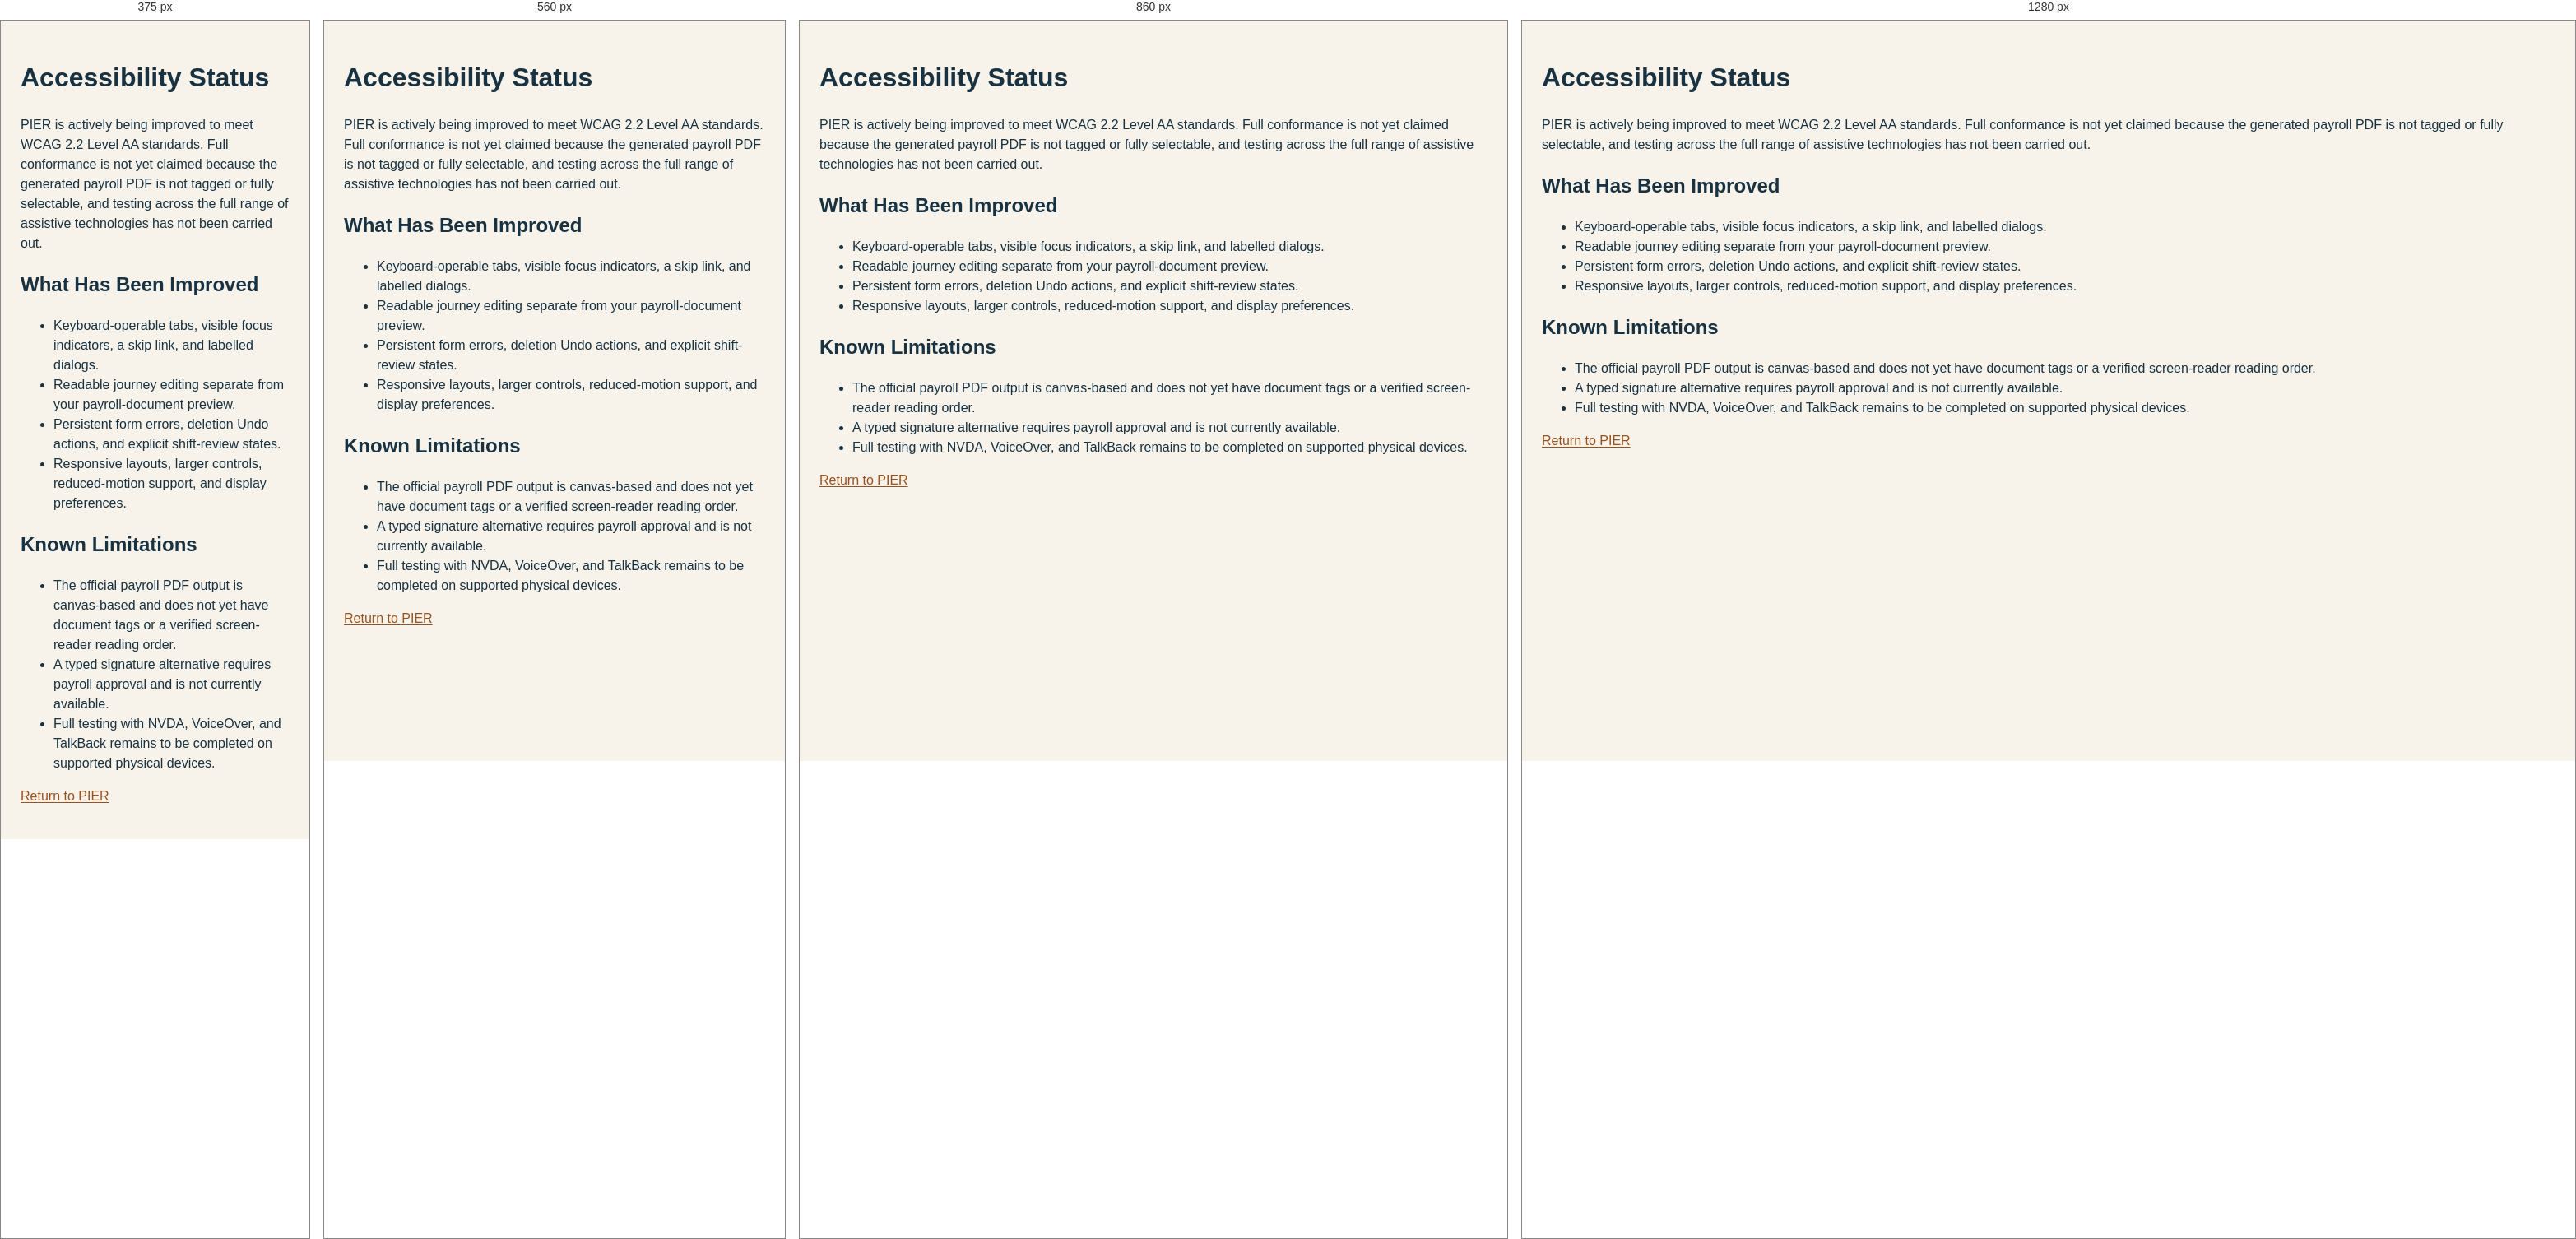
Rendered at 375 px, 560 px, 860 px and 1280 px, left to right.

<!-- file: accessibility.html -->
<!doctype html>
<html lang="en-GB"><head><meta charset="utf-8"><meta name="viewport" content="width=device-width,initial-scale=1"><title>PIER accessibility statement</title><link rel="stylesheet" href="styles.css?v=58"></head>
<body><a class="skip-link" href="#mainContent">Skip to main content</a><main id="mainContent" class="prose accessibility-statement" tabindex="-1"><h1>Accessibility Status</h1><p>PIER is actively being improved to meet WCAG 2.2 Level AA standards. Full conformance is not yet claimed because the generated payroll PDF is not tagged or fully selectable, and testing across the full range of assistive technologies has not been carried out.</p><h2>What Has Been Improved</h2><ul><li>Keyboard-operable tabs, visible focus indicators, a skip link, and labelled dialogs.</li><li>Readable journey editing separate from your payroll-document preview.</li><li>Persistent form errors, deletion Undo actions, and explicit shift-review states.</li><li>Responsive layouts, larger controls, reduced-motion support, and display preferences.</li></ul><h2>Known Limitations</h2><ul><li>The official payroll PDF output is canvas-based and does not yet have document tags or a verified screen-reader reading order.</li><li>A typed signature alternative requires payroll approval and is not currently available.</li><li>Full testing with NVDA, VoiceOver, and TalkBack remains to be completed on supported physical devices.</li></ul><p><a href="./">Return to PIER</a></p></main></body></html>


/* @media block from styles.css */
@media(max-width:900px){.topbar,.section-heading{flex-direction:column}.top-actions{width:100%;flex-wrap:wrap}.grid.two,.grid.three{grid-template-columns:1fr}.inline-form{flex-direction:column;align-items:stretch}.shift{grid-template-columns:1fr}.claim-toolbar{flex-direction:column}.claim-toolbar select{width:100%}.doc-page{width:100%;min-width:700px}.form-page-preview{overflow:auto}.tabs{overflow:auto}.tab{white-space:nowrap}.setup-privacy-summary{align-items:flex-start}.setup-privacy-summary .privacy-notice{text-align:left}}

/* @media block from styles.css */
@media (max-width:700px){.top-actions{flex-wrap:wrap}.top-actions .save-status{width:100%}}

/* @media block from styles.css */
@media(max-width:700px){.shift-list{grid-template-columns:1fr}.page-two{min-width:1100px}.doc-page.page-one{min-width:700px}.proxy-row{flex-wrap:wrap}}

/* @media block from styles.css */
@media (max-width:640px){.workflow-actions .button-link{width:100%;text-align:center}}

/* @media block from styles.css */
@media(max-width:900px){.doc-page,.page-one{min-width:1050px}.page-two{min-width:1100px}}

/* @media block from styles.css */
@media(max-width:700px){.claim-actions{display:grid;grid-template-columns:1fr;gap:10px;justify-content:stretch}.claim-actions button{width:100%;min-height:48px}.workflow-actions{flex-direction:column;align-items:stretch}.workflow-actions .button-link{width:100%;text-align:center}}

/* @media block from styles.css */
@media(max-width:700px){.claim-actions,.claim-secondary-actions{display:grid;grid-template-columns:1fr;gap:10px}.claim-actions button,.claim-secondary-actions button{width:100%}.claim-toolbar{display:grid;grid-template-columns:auto 1fr auto}.claim-toolbar .hint{grid-column:1/-1;text-align:center}}

/* @media block from styles.css */
@media(max-width:700px){.claim-month-heading{align-items:flex-start;flex-direction:column}.claim-month-card{padding:8px}.month-edit-actions button{width:100%}}

/* @media block from styles.css */
@media(max-width:760px){.reminder-grid{grid-template-columns:1fr}.saved-signature-wrap{width:100%;justify-content:flex-start}.saved-signature-preview{width:170px}.reminder-buttons{flex-direction:column;align-items:stretch}.reminder-buttons button{width:100%}}

/* @media block from styles.css */
@media(max-width:700px){.setup-local-tools{align-items:stretch;flex-direction:column}.setup-local-tools .file-btn{justify-content:center}.card-title-row{align-items:flex-start}.stats-grid,.reminder-menu,.reminder-choice-buttons{grid-template-columns:1fr}.dialog-body{padding:15px}.calendar-help-image{max-height:230px}.brand-title-row{align-items:flex-start;flex-direction:column}.header-tools{width:100%}.header-icon-btn{width:40px;height:40px}.screenshot-preview-wrap{align-items:flex-start;flex-direction:column}.screenshot-preview-wrap img{width:100%;max-height:220px}}

/* @media block from styles.css */
@media(max-width:700px){.setup-local-tools{align-items:stretch;flex-direction:column}.setup-local-tools .file-btn{justify-content:center}.card-title-row{align-items:flex-start}.stats-grid,.reminder-menu,.reminder-choice-buttons{grid-template-columns:1fr}.dialog-body{padding:15px}.calendar-help-image{max-height:230px}.brand-title-row{align-items:flex-start;flex-direction:column}.header-tools{width:100%}.header-icon-btn{width:40px;height:40px}.screenshot-preview-wrap{align-items:flex-start;flex-direction:column}.screenshot-preview-wrap img{width:100%;max-height:220px}}

/* @media block from styles.css */
@media(max-width:700px){.topbar-controls{align-items:center}.topbar-controls .top-actions{width:auto;flex-wrap:nowrap}.topbar-controls .header-tools{width:auto}.topbar-controls .top-actions .save-status{width:auto}.header-icon-btn{width:40px;height:40px}}

/* @media block from styles.css */
@media(min-width:901px){.topbar{justify-content:flex-start;padding-right:clamp(24px,4vw,64px);padding-left:clamp(24px,4vw,64px)}}

/* @media block from styles.css */
@media(max-width:700px){.topbar{min-height:255px;align-items:center;flex-direction:column;padding:24px 18px;background-position:35% center}.brand-block{margin:0 0 42px}.brand-title-row{align-items:center;flex-direction:row}.topbar-controls{right:14px;bottom:12px;left:14px;width:auto}.brand-logo{width:250px}.channel-badge{padding:5px 8px;font-size:11px}.brand-block p{font-size:16px}.accessibility-toolbar{justify-content:flex-start}.accessibility-toolbar .toggle-line{border-radius:12px}.stats-grid{grid-template-columns:minmax(0,1fr)}}

/* @media block from styles.css */
@media(max-width:700px){.stats-grid{grid-template-columns:minmax(0,1fr)}.install-platform-buttons{display:grid;grid-template-columns:1fr 1fr}.install-platform-buttons button{width:100%}}

/* @media block from styles.css */
@media(max-width:820px){.shift-calendar{grid-template-columns:minmax(0,1fr)}.shift-month-card{padding:12px}.calendar-day{min-height:78px;padding:6px 4px}.calendar-status,.calendar-times{font-size:10px}.shift-view-toolbar,.shift-month-heading{align-items:stretch;flex-direction:column}.shift-month-heading p{text-align:left}}

/* @media block from styles.css */
@media(max-width:420px){.calendar-weekdays,.calendar-grid{gap:3px}.calendar-weekdays{font-size:10px}.calendar-day{min-height:68px;border-radius:6px}.calendar-day b{font-size:15px}.calendar-marker{top:4px;right:4px;font-size:15px}.calendar-status{margin-top:5px}.calendar-times{font-size:9px}.shift-time-editor input{width:104px}}

/* @media block from styles.css */
@media(max-width:480px){.shift-day-dialog{width:calc(100% - 16px)}.shift-day-dialog-content{padding:8px}}

/* @media block from styles.css */
@media(max-width:900px){.shift{grid-template-columns:1fr}.shift-status-options{width:100%}}

/* @media block from styles.css */
@media(max-width:820px){.shift-view-toolbar .toggle-line{justify-content:flex-start;text-align:left}}

/* @media block from styles.css */
@media(max-width:900px){.topbar{align-items:flex-start}.brand-block{align-self:flex-start;text-align:left}}

/* @media block from styles.css */
@media(max-width:700px){.display-preferences{margin-right:12px}.display-preferences-options{width:min(260px,calc(100vw - 24px))}.undo-region{left:10px;bottom:10px;max-width:calc(100% - 20px)}}

/* @media block from styles.css */
@media(max-width:700px){.tabs .display-preferences{margin-right:0}.tabs .display-preferences-options{position:fixed;top:64px;right:12px;width:min(260px,calc(100vw - 24px))}}

/* @media block from styles.css */
@media(max-width:900px){#shiftList>.shift{grid-template-columns:44px minmax(0,1fr) minmax(160px,190px);grid-template-areas:"delete date status" ". details status";align-items:start}#shiftList>.shift>.shift-status-options{grid-template-columns:1fr;width:100%;min-width:0}#shiftList>.shift>.delete{justify-self:start}}

/* @media block from styles.css */
@media(max-width:900px){.shift-day-dialog-content .shift{grid-template-columns:34px minmax(0,1fr) minmax(160px,190px);grid-template-areas:"delete date status" ". details status";align-items:start}.shift-day-dialog-content .shift>.delete{justify-self:start}}